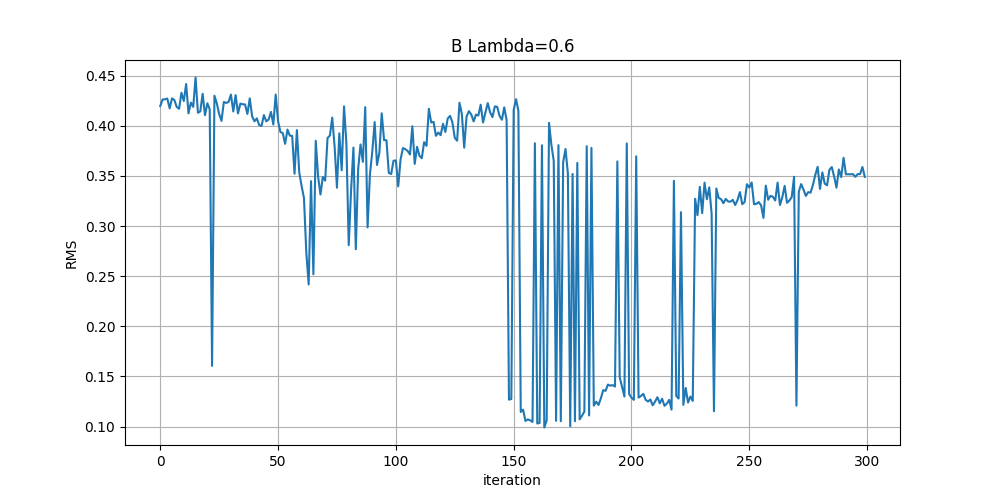

The table this chart was drawn from, first rows:
, RMS, iteration
0, 0.4197, 0
1, 0.4263, 1
2, 0.4264, 2
3, 0.4272, 3
4, 0.4174, 4
5, 0.4273, 5
6, 0.4257, 6
7, 0.4188, 7
8, 0.417, 8
9, 0.4329, 9
10, 0.4247, 10
11, 0.4417, 11
12, 0.4124, 12
13, 0.4231, 13
14, 0.4188, 14
15, 0.4481, 15
16, 0.413, 16
17, 0.4143, 17
18, 0.4319, 18
19, 0.4105, 19
20, 0.4225, 20
21, 0.4164, 21
22, 0.1605, 22
23, 0.43, 23
24, 0.4226, 24
25, 0.4118, 25
26, 0.4049, 26
27, 0.4238, 27
28, 0.4228, 28
29, 0.4237, 29
30, 0.4312, 30
31, 0.4143, 31
32, 0.4306, 32
33, 0.4123, 33
34, 0.4221, 34
35, 0.4215, 35
36, 0.4213, 36
37, 0.4118, 37
38, 0.4274, 38
39, 0.4093, 39
40, 0.4045, 40
41, 0.4074, 41
42, 0.4006, 42
43, 0.3999, 43
44, 0.4107, 44
45, 0.4044, 45
46, 0.4062, 46
47, 0.4138, 47
48, 0.4012, 48
49, 0.4311, 49
50, 0.4045, 50
51, 0.3938, 51
52, 0.3928, 52
53, 0.382, 53
54, 0.3962, 54
55, 0.3902, 55
56, 0.3899, 56
57, 0.3522, 57
58, 0.3957, 58
59, 0.3534, 59
... 240 more rows
